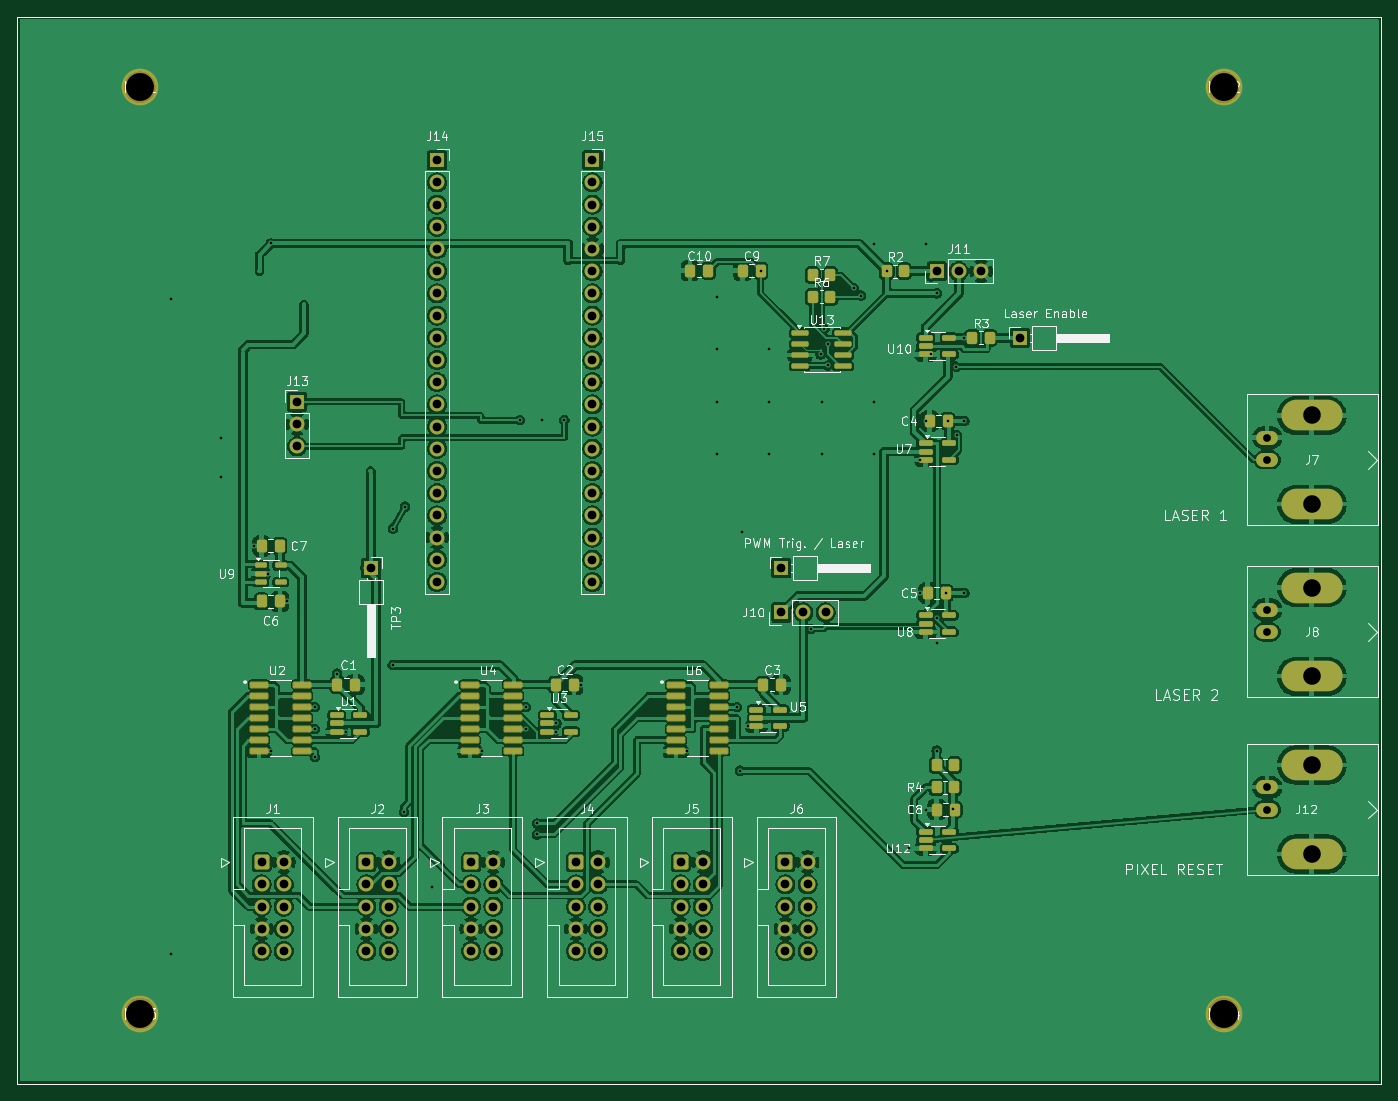
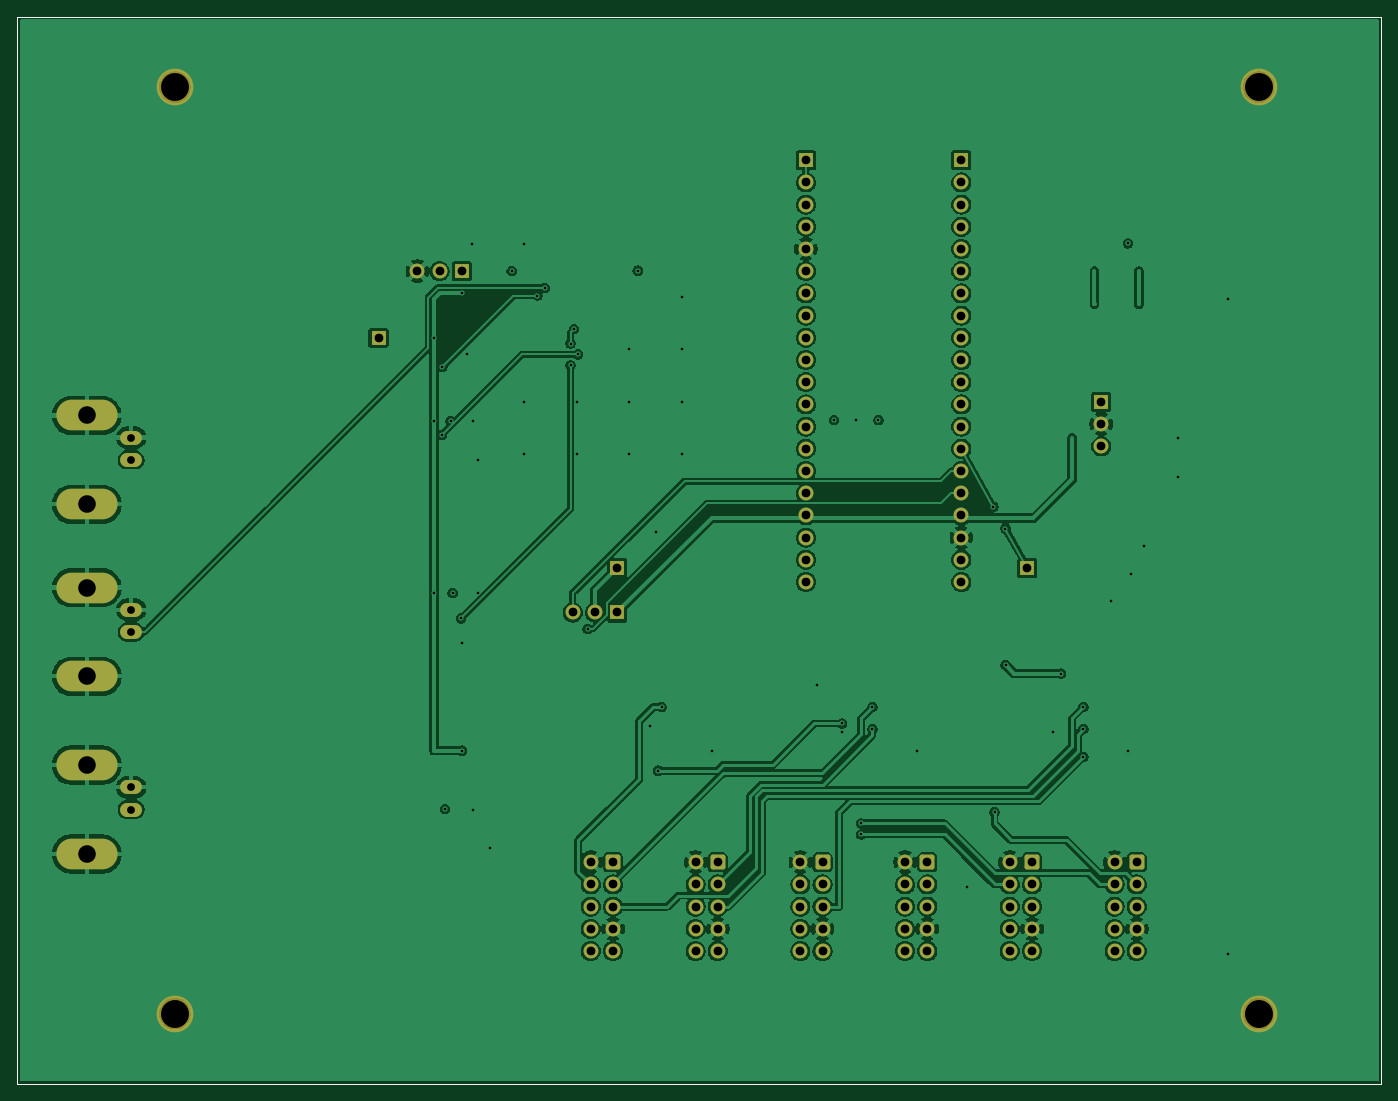
Circuit board: 11 layer files. Board 156.0 x 122.0 mm.
- bottom_copper: PiDG_Pico-B_Cu.gbl (243238 bytes)
- bottom_mask: PiDG_Pico-B_Mask.gbs (5353 bytes)
- paste: PiDG_Pico-B_Paste.gbp (715 bytes)
- bottom_silk: PiDG_Pico-B_Silkscreen.gbo (716 bytes)
- outline: PiDG_Pico-Edge_Cuts.gm1 (688 bytes)
- top_copper: PiDG_Pico-F_Cu.gtl (384535 bytes)
- top_mask: PiDG_Pico-F_Mask.gts (9919 bytes)
- paste: PiDG_Pico-F_Paste.gtp (5821 bytes)
- top_silk: PiDG_Pico-F_Silkscreen.gto (87050 bytes)
- drill: PiDG_Pico-NPTH.drl (382 bytes)
- drill: PiDG_Pico-PTH.drl (3788 bytes)

=== bottom_copper: PiDG_Pico-B_Cu.gbl (243238 bytes, source omitted) ===
=== bottom_mask: PiDG_Pico-B_Mask.gbs ===
%TF.GenerationSoftware,KiCad,Pcbnew,10.0.6*%
%TF.CreationDate,2026-09-20T22:54:46+09:00*%
%TF.ProjectId,PiDG_Pico,50694447-5f50-4696-936f-2e6b69636164,rev?*%
%TF.SameCoordinates,Original*%
%TF.FileFunction,Soldermask,Bot*%
%TF.FilePolarity,Negative*%
%FSLAX46Y46*%
G04 Gerber Fmt 4.6, Leading zero omitted, Abs format (unit mm)*
G04 Created by KiCad (PCBNEW 10.0.6) date 2026-09-20 22:54:46*
%MOMM*%
%LPD*%
G01*
G04 APERTURE LIST*
G04 Aperture macros list*
%AMRoundRect*
0 Rectangle with rounded corners*
0 $1 Rounding radius*
0 $2 $3 $4 $5 $6 $7 $8 $9 X,Y pos of 4 corners*
0 Add a 4 corners polygon primitive as box body*
4,1,4,$2,$3,$4,$5,$6,$7,$8,$9,$2,$3,0*
0 Add four circle primitives for the rounded corners*
1,1,$1+$1,$2,$3*
1,1,$1+$1,$4,$5*
1,1,$1+$1,$6,$7*
1,1,$1+$1,$8,$9*
0 Add four rect primitives between the rounded corners*
20,1,$1+$1,$2,$3,$4,$5,0*
20,1,$1+$1,$4,$5,$6,$7,0*
20,1,$1+$1,$6,$7,$8,$9,0*
20,1,$1+$1,$8,$9,$2,$3,0*%
G04 Aperture macros list end*
%ADD10R,1.700000X1.700000*%
%ADD11C,1.700000*%
%ADD12C,4.200000*%
%ADD13RoundRect,0.250000X-0.600000X-0.600000X0.600000X-0.600000X0.600000X0.600000X-0.600000X0.600000X0*%
%ADD14O,2.500000X1.600000*%
%ADD15O,7.000000X3.500000*%
%TA.AperFunction,Profile*%
%ADD16C,0.100000*%
%TD*%
G04 APERTURE END LIST*
D10*
%TO.C,J15*%
X177795000Y-46355000D03*
D11*
X177795000Y-48895000D03*
X177795000Y-51435000D03*
X177795000Y-53975000D03*
X177795000Y-56515000D03*
X177795000Y-59055000D03*
X177795000Y-61595000D03*
X177795000Y-64135000D03*
X177795000Y-66675000D03*
X177795000Y-69215000D03*
X177795000Y-71755000D03*
X177795000Y-74295000D03*
X177795000Y-76835000D03*
X177795000Y-79375000D03*
X177795000Y-81915000D03*
X177795000Y-84455000D03*
X177795000Y-86995000D03*
X177795000Y-89535000D03*
X177795000Y-92075000D03*
X177795000Y-94615000D03*
%TD*%
D12*
%TO.C,MH4*%
X250000000Y-144000000D03*
%TD*%
D13*
%TO.C,J5*%
X187880000Y-126682500D03*
D11*
X190420000Y-126682500D03*
X187880000Y-129222500D03*
X190420000Y-129222500D03*
X187880000Y-131762500D03*
X190420000Y-131762500D03*
X187880000Y-134302500D03*
X190420000Y-134302500D03*
X187880000Y-136842500D03*
X190420000Y-136842500D03*
%TD*%
D13*
%TO.C,J6*%
X199865000Y-126682500D03*
D11*
X202405000Y-126682500D03*
X199865000Y-129222500D03*
X202405000Y-129222500D03*
X199865000Y-131762500D03*
X202405000Y-131762500D03*
X199865000Y-134302500D03*
X202405000Y-134302500D03*
X199865000Y-136842500D03*
X202405000Y-136842500D03*
%TD*%
D14*
%TO.C,J8*%
X255000000Y-100330000D03*
D15*
X260080000Y-95250000D03*
D14*
X255000000Y-97790000D03*
D15*
X260080000Y-105410000D03*
%TD*%
D12*
%TO.C,MH2*%
X250000000Y-38000000D03*
%TD*%
D13*
%TO.C,J2*%
X151925000Y-126682500D03*
D11*
X154465000Y-126682500D03*
X151925000Y-129222500D03*
X154465000Y-129222500D03*
X151925000Y-131762500D03*
X154465000Y-131762500D03*
X151925000Y-134302500D03*
X154465000Y-134302500D03*
X151925000Y-136842500D03*
X154465000Y-136842500D03*
%TD*%
D13*
%TO.C,J1*%
X139940000Y-126682500D03*
D11*
X142480000Y-126682500D03*
X139940000Y-129222500D03*
X142480000Y-129222500D03*
X139940000Y-131762500D03*
X142480000Y-131762500D03*
X139940000Y-134302500D03*
X142480000Y-134302500D03*
X139940000Y-136842500D03*
X142480000Y-136842500D03*
%TD*%
D14*
%TO.C,J12*%
X255000000Y-120650000D03*
D15*
X260080000Y-115570000D03*
D14*
X255000000Y-118110000D03*
D15*
X260080000Y-125730000D03*
%TD*%
D10*
%TO.C,PWM Trig. / Laser*%
X199390000Y-93027500D03*
%TD*%
D12*
%TO.C,MH3*%
X126000000Y-144000000D03*
%TD*%
D13*
%TO.C,J3*%
X163910000Y-126682500D03*
D11*
X166450000Y-126682500D03*
X163910000Y-129222500D03*
X166450000Y-129222500D03*
X163910000Y-131762500D03*
X166450000Y-131762500D03*
X163910000Y-134302500D03*
X166450000Y-134302500D03*
X163910000Y-136842500D03*
X166450000Y-136842500D03*
%TD*%
D10*
%TO.C,J13*%
X144000000Y-74000000D03*
D11*
X144000000Y-76540000D03*
X144000000Y-79080000D03*
%TD*%
D14*
%TO.C,J7*%
X255000000Y-80645000D03*
D15*
X260080000Y-75565000D03*
D14*
X255000000Y-78105000D03*
D15*
X260080000Y-85725000D03*
%TD*%
D12*
%TO.C,MH1*%
X126000000Y-38000000D03*
%TD*%
D13*
%TO.C,J4*%
X175895000Y-126682500D03*
D11*
X178435000Y-126682500D03*
X175895000Y-129222500D03*
X178435000Y-129222500D03*
X175895000Y-131762500D03*
X178435000Y-131762500D03*
X175895000Y-134302500D03*
X178435000Y-134302500D03*
X175895000Y-136842500D03*
X178435000Y-136842500D03*
%TD*%
D10*
%TO.C,J10*%
X199390000Y-98107500D03*
D11*
X201930000Y-98107500D03*
X204470000Y-98107500D03*
%TD*%
D10*
%TO.C,J11*%
X217170000Y-59055000D03*
D11*
X219710000Y-59055000D03*
X222250000Y-59055000D03*
%TD*%
D10*
%TO.C,J14*%
X160015000Y-46355000D03*
D11*
X160015000Y-48895000D03*
X160015000Y-51435000D03*
X160015000Y-53975000D03*
X160015000Y-56515000D03*
X160015000Y-59055000D03*
X160015000Y-61595000D03*
X160015000Y-64135000D03*
X160015000Y-66675000D03*
X160015000Y-69215000D03*
X160015000Y-71755000D03*
X160015000Y-74295000D03*
X160015000Y-76835000D03*
X160015000Y-79375000D03*
X160015000Y-81915000D03*
X160015000Y-84455000D03*
X160015000Y-86995000D03*
X160015000Y-89535000D03*
X160015000Y-92075000D03*
X160015000Y-94615000D03*
%TD*%
D10*
%TO.C,TP3*%
X152460000Y-93027500D03*
%TD*%
%TO.C,Laser Enable*%
X226695000Y-66675000D03*
%TD*%
D16*
X112000000Y-30000000D02*
X268000000Y-30000000D01*
X112000000Y-152000000D02*
X112000000Y-30000000D01*
X268000000Y-30000000D02*
X268000000Y-152000000D01*
X268000000Y-152000000D02*
X112000000Y-152000000D01*
M02*

=== paste: PiDG_Pico-B_Paste.gbp ===
%TF.GenerationSoftware,KiCad,Pcbnew,10.0.6*%
%TF.CreationDate,2026-09-20T22:54:46+09:00*%
%TF.ProjectId,PiDG_Pico,50694447-5f50-4696-936f-2e6b69636164,rev?*%
%TF.SameCoordinates,Original*%
%TF.FileFunction,Paste,Bot*%
%TF.FilePolarity,Positive*%
%FSLAX46Y46*%
G04 Gerber Fmt 4.6, Leading zero omitted, Abs format (unit mm)*
G04 Created by KiCad (PCBNEW 10.0.6) date 2026-09-20 22:54:46*
%MOMM*%
%LPD*%
G01*
G04 APERTURE LIST*
%TA.AperFunction,Profile*%
%ADD10C,0.100000*%
%TD*%
G04 APERTURE END LIST*
D10*
X112000000Y-30000000D02*
X268000000Y-30000000D01*
X112000000Y-152000000D02*
X112000000Y-30000000D01*
X268000000Y-30000000D02*
X268000000Y-152000000D01*
X268000000Y-152000000D02*
X112000000Y-152000000D01*
M02*

=== bottom_silk: PiDG_Pico-B_Silkscreen.gbo ===
%TF.GenerationSoftware,KiCad,Pcbnew,10.0.6*%
%TF.CreationDate,2026-09-20T22:54:46+09:00*%
%TF.ProjectId,PiDG_Pico,50694447-5f50-4696-936f-2e6b69636164,rev?*%
%TF.SameCoordinates,Original*%
%TF.FileFunction,Legend,Bot*%
%TF.FilePolarity,Positive*%
%FSLAX46Y46*%
G04 Gerber Fmt 4.6, Leading zero omitted, Abs format (unit mm)*
G04 Created by KiCad (PCBNEW 10.0.6) date 2026-09-20 22:54:46*
%MOMM*%
%LPD*%
G01*
G04 APERTURE LIST*
%TA.AperFunction,Profile*%
%ADD10C,0.100000*%
%TD*%
G04 APERTURE END LIST*
D10*
X112000000Y-30000000D02*
X268000000Y-30000000D01*
X112000000Y-152000000D02*
X112000000Y-30000000D01*
X268000000Y-30000000D02*
X268000000Y-152000000D01*
X268000000Y-152000000D02*
X112000000Y-152000000D01*
M02*

=== outline: PiDG_Pico-Edge_Cuts.gm1 ===
%TF.GenerationSoftware,KiCad,Pcbnew,10.0.6*%
%TF.CreationDate,2026-09-20T22:54:46+09:00*%
%TF.ProjectId,PiDG_Pico,50694447-5f50-4696-936f-2e6b69636164,rev?*%
%TF.SameCoordinates,Original*%
%TF.FileFunction,Profile,NP*%
%FSLAX46Y46*%
G04 Gerber Fmt 4.6, Leading zero omitted, Abs format (unit mm)*
G04 Created by KiCad (PCBNEW 10.0.6) date 2026-09-20 22:54:46*
%MOMM*%
%LPD*%
G01*
G04 APERTURE LIST*
%TA.AperFunction,Profile*%
%ADD10C,0.100000*%
%TD*%
G04 APERTURE END LIST*
D10*
X112000000Y-30000000D02*
X268000000Y-30000000D01*
X112000000Y-152000000D02*
X112000000Y-30000000D01*
X268000000Y-30000000D02*
X268000000Y-152000000D01*
X268000000Y-152000000D02*
X112000000Y-152000000D01*
M02*

=== top_copper: PiDG_Pico-F_Cu.gtl (384535 bytes, source omitted) ===
=== top_mask: PiDG_Pico-F_Mask.gts (9919 bytes, source omitted) ===
=== paste: PiDG_Pico-F_Paste.gtp (5821 bytes, source omitted) ===
=== top_silk: PiDG_Pico-F_Silkscreen.gto (87050 bytes, source omitted) ===
=== drill: PiDG_Pico-NPTH.drl ===
M48
; DRILL file KiCad 10.0.6 date 2026-09-20T22:54:49
; FORMAT={-:-/ absolute / metric / decimal}
; #@! TF.CreationDate,2026-09-20T22:54:49+09:00
; #@! TF.GenerationSoftware,Kicad,Pcbnew,10.0.6
; #@! TF.FileFunction,NonPlated,1,4,NPTH
FMAT,2
METRIC
; #@! TA.AperFunction,NonPlated,NPTH,ComponentDrill
T1C3.200
%
G90
G05
T1
X126.0Y-38.0
X126.0Y-144.0
X250.0Y-38.0
X250.0Y-144.0
M30

=== drill: PiDG_Pico-PTH.drl ===
M48
; DRILL file KiCad 10.0.6 date 2026-09-20T22:54:49
; FORMAT={-:-/ absolute / metric / decimal}
; #@! TF.CreationDate,2026-09-20T22:54:49+09:00
; #@! TF.GenerationSoftware,Kicad,Pcbnew,10.0.6
; #@! TF.FileFunction,Plated,1,4,PTH
FMAT,2
METRIC
; #@! TA.AperFunction,Plated,PTH,ViaDrill
T1C0.300
; #@! TA.AperFunction,Plated,PTH,ComponentDrill
T2C0.890
; #@! TA.AperFunction,Plated,PTH,ComponentDrill
T3C1.000
; #@! TA.AperFunction,Plated,PTH,ComponentDrill
T4C2.010
%
G90
G05
T1
X129.54Y-62.23
X129.54Y-137.16
X135.255Y-78.105
X135.255Y-82.55
X139.065Y-90.487
X140.652Y-93.662
X140.97Y-55.88
X140.97Y-113.982
X142.875Y-96.837
X146.05Y-108.902
X146.05Y-111.442
X146.05Y-114.618
X148.59Y-105.092
X149.545Y-111.758
X154.94Y-104.14
X154.964Y-88.5
X156.21Y-120.968
X156.348Y-86.0
X159.385Y-129.54
X165.1Y-113.982
X169.489Y-76.085
X170.18Y-108.902
X170.18Y-111.442
X171.45Y-122.238
X171.45Y-123.508
X172.029Y-76.085
X173.67Y-111.758
X173.672Y-110.808
X174.569Y-76.085
X176.53Y-106.362
X188.595Y-113.982
X192.0Y-62.0
X192.0Y-68.0
X192.0Y-74.0
X192.0Y-80.0
X194.31Y-108.902
X194.691Y-116.205
X194.945Y-88.9
X195.58Y-111.125
X197.038Y-59.0
X198.0Y-68.0
X198.0Y-74.0
X198.0Y-80.0
X202.762Y-99.988
X203.885Y-68.568
X204.0Y-74.0
X204.0Y-80.0
X204.318Y-65.652
X204.724Y-67.333
X204.726Y-69.847
X207.689Y-60.97
X208.516Y-61.847
X210.0Y-56.0
X210.0Y-74.0
X210.0Y-80.0
X211.455Y-59.055
X213.995Y-125.095
X215.265Y-80.645
X215.265Y-95.885
X215.9Y-76.2
X215.9Y-120.65
X216.0Y-56.0
X216.535Y-68.58
X217.17Y-61.595
X217.17Y-101.6
X217.17Y-113.919
X217.25Y-98.773
X218.208Y-95.885
X218.44Y-76.2
X219.075Y-120.612
X219.392Y-69.988
X219.472Y-77.78
X220.33Y-66.675
X220.345Y-76.2
X220.345Y-95.885
T2
X255.0Y-78.105
X255.0Y-80.645
X255.0Y-97.79
X255.0Y-100.33
X255.0Y-118.11
X255.0Y-120.65
T3
X139.94Y-126.682
X139.94Y-129.222
X139.94Y-131.762
X139.94Y-134.302
X139.94Y-136.843
X142.48Y-126.682
X142.48Y-129.222
X142.48Y-131.762
X142.48Y-134.302
X142.48Y-136.843
X144.0Y-74.0
X144.0Y-76.54
X144.0Y-79.08
X151.925Y-126.682
X151.925Y-129.222
X151.925Y-131.762
X151.925Y-134.302
X151.925Y-136.843
X152.46Y-93.027
X154.465Y-126.682
X154.465Y-129.222
X154.465Y-131.762
X154.465Y-134.302
X154.465Y-136.843
X160.015Y-46.355
X160.015Y-48.895
X160.015Y-51.435
X160.015Y-53.975
X160.015Y-56.515
X160.015Y-59.055
X160.015Y-61.595
X160.015Y-64.135
X160.015Y-66.675
X160.015Y-69.215
X160.015Y-71.755
X160.015Y-74.295
X160.015Y-76.835
X160.015Y-79.375
X160.015Y-81.915
X160.015Y-84.455
X160.015Y-86.995
X160.015Y-89.535
X160.015Y-92.075
X160.015Y-94.615
X163.91Y-126.682
X163.91Y-129.222
X163.91Y-131.762
X163.91Y-134.302
X163.91Y-136.843
X166.45Y-126.682
X166.45Y-129.222
X166.45Y-131.762
X166.45Y-134.302
X166.45Y-136.843
X175.895Y-126.682
X175.895Y-129.222
X175.895Y-131.762
X175.895Y-134.302
X175.895Y-136.843
X177.795Y-46.355
X177.795Y-48.895
X177.795Y-51.435
X177.795Y-53.975
X177.795Y-56.515
X177.795Y-59.055
X177.795Y-61.595
X177.795Y-64.135
X177.795Y-66.675
X177.795Y-69.215
X177.795Y-71.755
X177.795Y-74.295
X177.795Y-76.835
X177.795Y-79.375
X177.795Y-81.915
X177.795Y-84.455
X177.795Y-86.995
X177.795Y-89.535
X177.795Y-92.075
X177.795Y-94.615
X178.435Y-126.682
X178.435Y-129.222
X178.435Y-131.762
X178.435Y-134.302
X178.435Y-136.843
X187.88Y-126.682
X187.88Y-129.222
X187.88Y-131.762
X187.88Y-134.302
X187.88Y-136.843
X190.42Y-126.682
X190.42Y-129.222
X190.42Y-131.762
X190.42Y-134.302
X190.42Y-136.843
X199.39Y-93.027
X199.39Y-98.108
X199.865Y-126.682
X199.865Y-129.222
X199.865Y-131.762
X199.865Y-134.302
X199.865Y-136.843
X201.93Y-98.108
X202.405Y-126.682
X202.405Y-129.222
X202.405Y-131.762
X202.405Y-134.302
X202.405Y-136.843
X204.47Y-98.108
X217.17Y-59.055
X219.71Y-59.055
X222.25Y-59.055
X226.695Y-66.675
T4
X260.08Y-75.565
X260.08Y-85.725
X260.08Y-95.25
X260.08Y-105.41
X260.08Y-115.57
X260.08Y-125.73
M30
